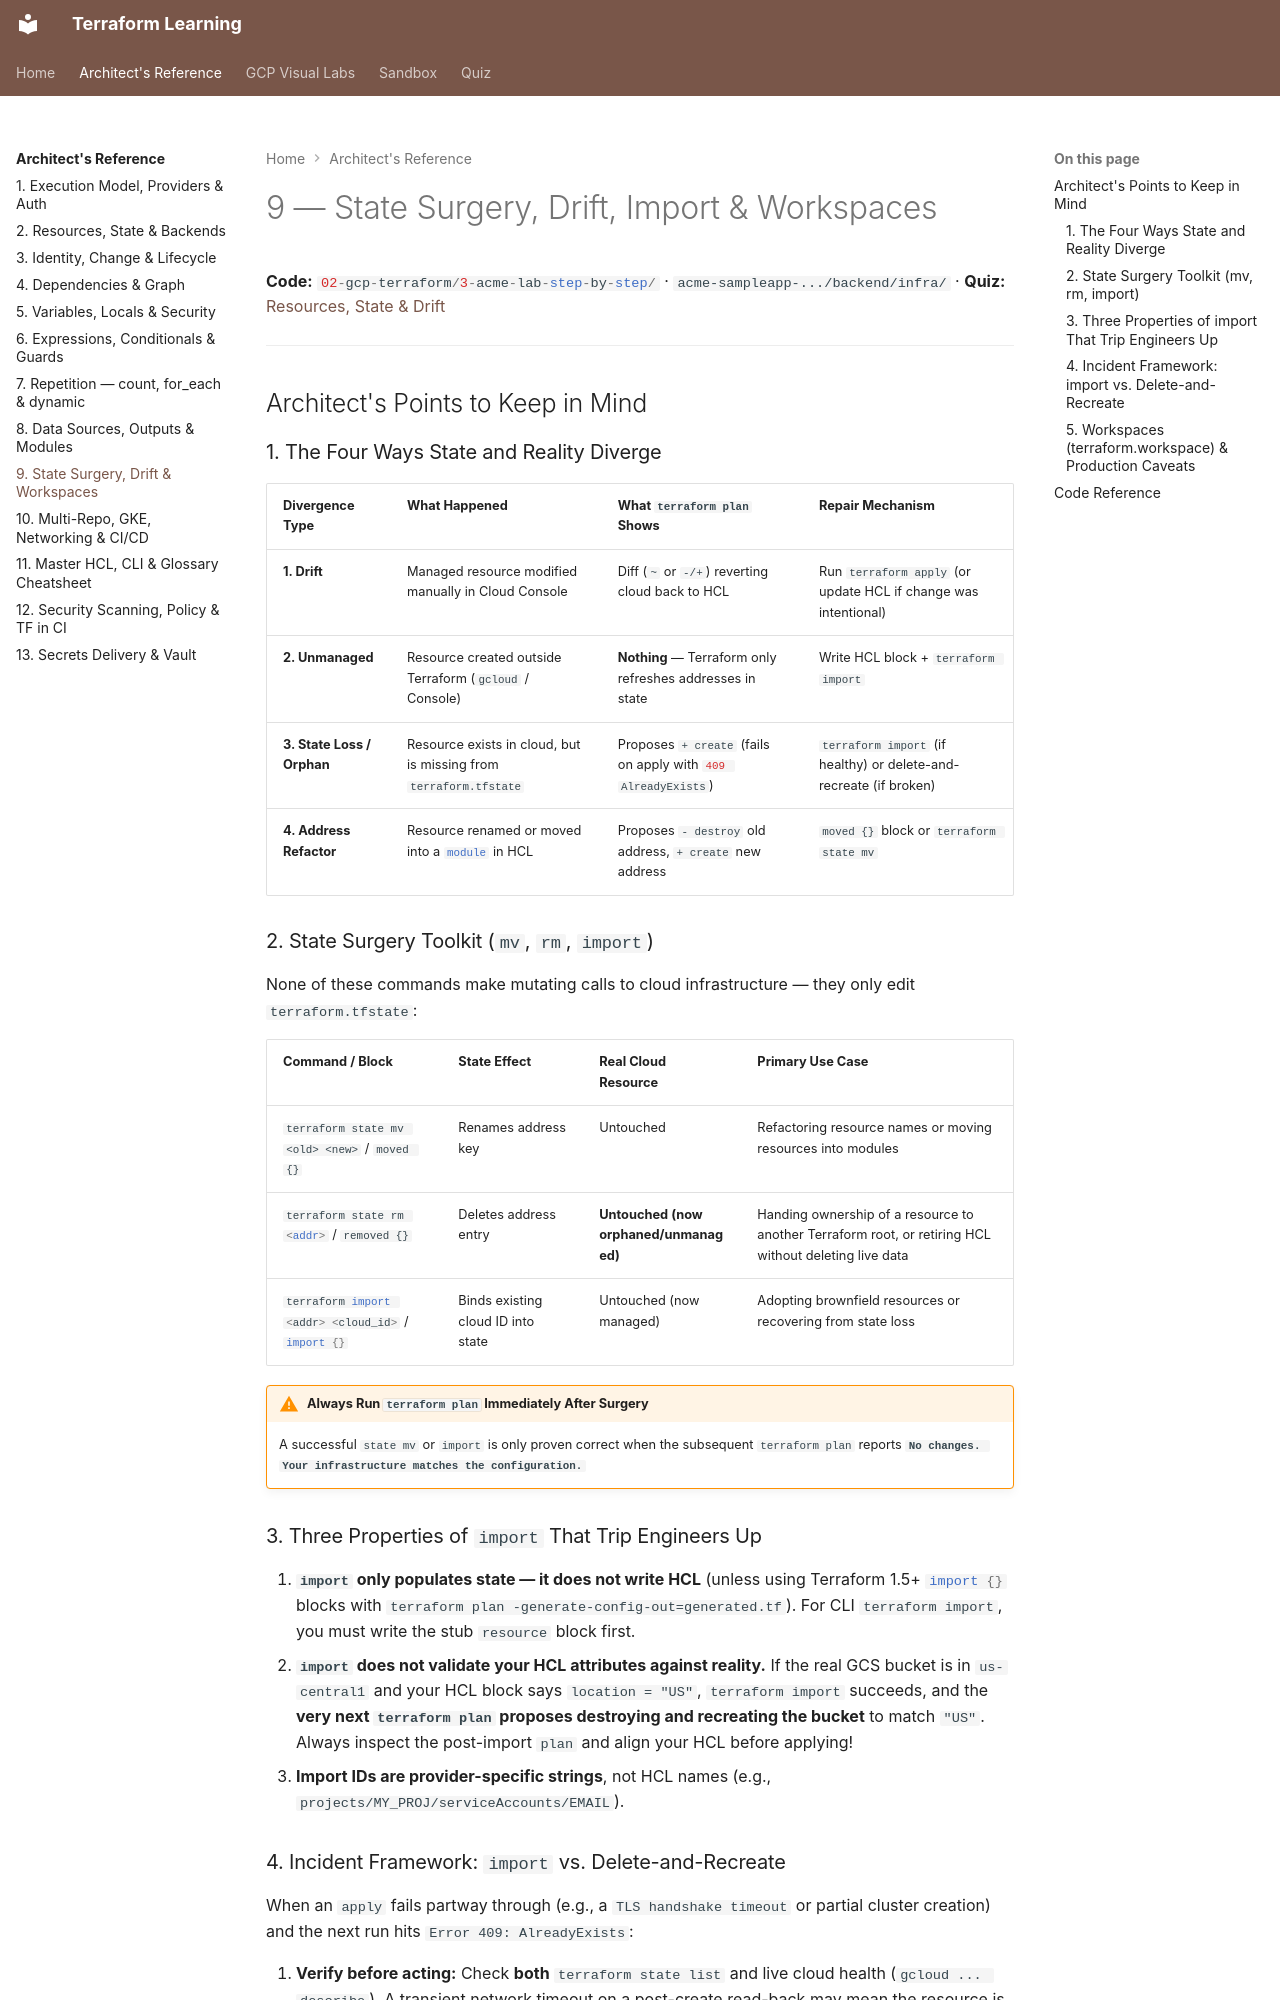

repository: nitinkc/terraform-concepts · page: reference/09-state-surgery-drift-and-workspaces/index.html · generator: mkdocs

# 9 — State Surgery, Drift, Import & Workspaces

**Code:** `02-gcp-terraform/3-acme-lab-step-by-step/` · `acme-sampleapp-.../backend/infra/` · **Quiz:** [Resources, State & Drift](../quiz/02-resources-state-and-drift.md)

---

## Architect's Points to Keep in Mind

### 1. The Four Ways State and Reality Diverge
| Divergence Type | What Happened | What `terraform plan` Shows | Repair Mechanism |
|---|---|---|---|
| **1. Drift** | Managed resource modified manually in Cloud Console | Diff (`~` or `-/+`) reverting cloud back to HCL | Run `terraform apply` (or update HCL if change was intentional) |
| **2. Unmanaged** | Resource created outside Terraform (`gcloud` / Console) | **Nothing** — Terraform only refreshes addresses in state | Write HCL block + `terraform import` |
| **3. State Loss / Orphan** | Resource exists in cloud, but is missing from `terraform.tfstate` | Proposes `+ create` (fails on apply with `409 AlreadyExists`) | `terraform import` (if healthy) or delete-and-recreate (if broken) |
| **4. Address Refactor** | Resource renamed or moved into a `module` in HCL | Proposes `- destroy` old address, `+ create` new address | `moved {}` block or `terraform state mv` |

### 2. State Surgery Toolkit (`mv`, `rm`, `import`)
None of these commands make mutating calls to cloud infrastructure — they only edit `terraform.tfstate`:

| Command / Block | State Effect | Real Cloud Resource | Primary Use Case |
|---|---|---|---|
| `terraform state mv <old> <new>` / `moved {}` | Renames address key | Untouched | Refactoring resource names or moving resources into modules |
| `terraform state rm <addr>` / `removed {}` | Deletes address entry | **Untouched (now orphaned/unmanaged)** | Handing ownership of a resource to another Terraform root, or retiring HCL without deleting live data |
| `terraform import <addr> <cloud_id>` / `import {}` | Binds existing cloud ID into state | Untouched (now managed) | Adopting brownfield resources or recovering from state loss |

!!! warning "Always Run `terraform plan` Immediately After Surgery"
    A successful `state mv` or `import` is only proven correct when the subsequent `terraform plan` reports **`No changes. Your infrastructure matches the configuration.`**

### 3. Three Properties of `import` That Trip Engineers Up

1. **`import` only populates state — it does not write HCL** (unless using Terraform 1.5+ `import {}` blocks with `terraform plan -generate-config-out=generated.tf`). For CLI `terraform import`, you must write the stub `resource` block first.
2. **`import` does not validate your HCL attributes against reality.** If the real GCS bucket is in `us-central1` and your HCL block says `location = "US"`, `terraform import` succeeds, and the **very next `terraform plan` proposes destroying and recreating the bucket** to match `"US"`. Always inspect the post-import `plan` and align your HCL before applying!
3. **Import IDs are provider-specific strings**, not HCL names (e.g., `projects/MY_PROJ/serviceAccounts/EMAIL`).
